Image classification data set "dataset" (RageQuitters/Mahjong on GitHub). Class labels (34): 1 bam, 1 CHAR, 1 dot, 2 bam, 2 CHAR, 2 dot, 3 bam, 3 CHAR, 3 dot, 4 bam, 4 CHAR, 4 dot, 5 bam, 5 CHAR, 5 dot, 6 bam, 6 CHAR, 6 dot, 7 bam, 7 CHAR, 7 dot, 8 bam, 8 CHAR, 8 dot, 9 bam, 9 CHAR, 9 dot, east wind tile, green dragon tile, north wind tile, red dragon tile, south wind tile, west wind tile, white dragon tile.

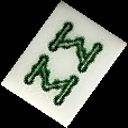
Label: 8 bam

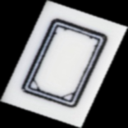
Label: white dragon tile

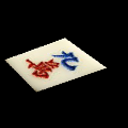
Label: 9 CHAR

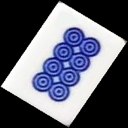
Label: 8 dot

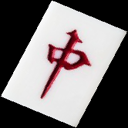
Label: red dragon tile

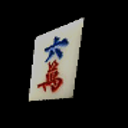
Label: 6 CHAR
